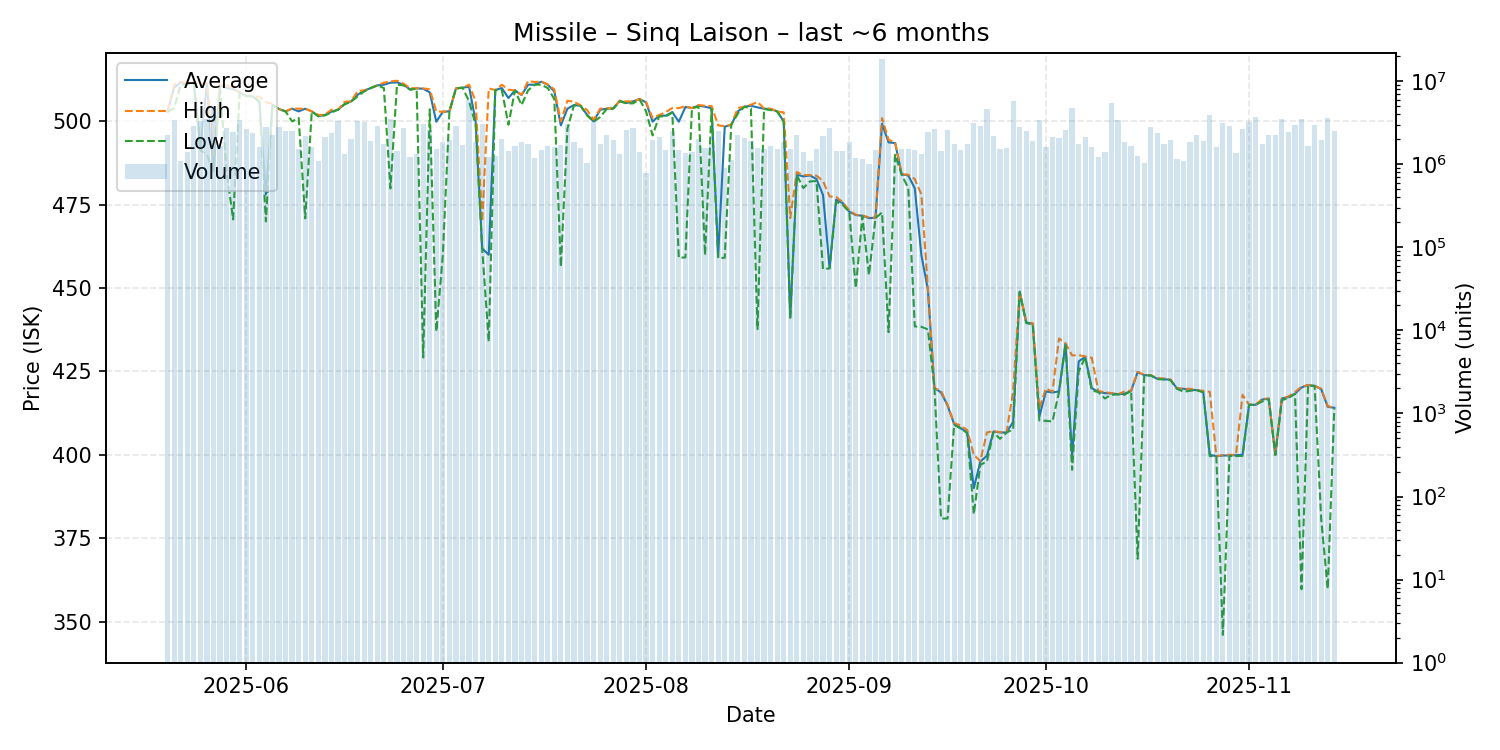

The file beside this chart, header and first rows:
date, average, highest, lowest, order_count, volume
2025-05-20, 502.9, 503.0, 502.9, 182, 2263379
2025-05-21, 510.1, 511.0, 504.0, 201, 3468873
2025-05-22, 511.7, 511.9, 511.0, 178, 1095541
2025-05-23, 511.1, 511.5, 511.0, 199, 1399967
2025-05-24, 511.8, 511.8, 511.6, 255, 2884113
2025-05-25, 492.0, 511.1, 491.4, 362, 3316767
2025-05-26, 511.4, 511.5, 490.1, 269, 3501108
2025-05-27, 485.0, 490.0, 485.0, 192, 4885761
2025-05-28, 511.0, 511.1, 509.9, 214, 1644795
2025-05-29, 510.0, 510.9, 485.0, 251, 2735696
2025-05-30, 509.7, 509.8, 470.6, 217, 2487739
2025-05-31, 508.7, 508.7, 508.6, 277, 3434525
2025-06-01, 507.7, 507.7, 507.6, 265, 2639335
2025-06-02, 507.5, 507.5, 507.5, 245, 2401605
2025-06-03, 506.0, 507.4, 505.9, 211, 1605446
2025-06-04, 478.1, 505.8, 470.0, 202, 2789738
2025-06-05, 505.0, 505.2, 504.9, 216, 2242583
2025-06-06, 503.7, 503.7, 503.7, 242, 2783473
2025-06-07, 503.0, 503.0, 503.0, 257, 2529310
2025-06-08, 503.8, 503.9, 500.0, 285, 2509216
2025-06-09, 503.0, 503.8, 501.0, 187, 1530152
2025-06-10, 503.8, 503.8, 470.9, 201, 2192793
2025-06-11, 503.0, 503.0, 503.0, 166, 1631967
2025-06-12, 501.6, 501.9, 501.5, 189, 1105399
2025-06-13, 501.9, 502.0, 501.8, 211, 2139793
2025-06-14, 502.9, 503.5, 502.7, 245, 2411780
2025-06-15, 503.5, 503.5, 503.5, 263, 3340973
2025-06-16, 505.2, 505.9, 505.1, 164, 1343996
2025-06-17, 506.0, 506.0, 505.9, 221, 1993855
2025-06-18, 508.0, 509.1, 507.5, 369, 3328978
2025-06-19, 509.2, 509.3, 509.0, 315, 3202835
2025-06-20, 510.0, 510.0, 510.0, 215, 1888337
2025-06-21, 510.8, 510.8, 510.8, 257, 2878689
2025-06-22, 511.0, 511.6, 510.0, 238, 1774076
2025-06-23, 511.6, 512.0, 479.9, 204, 3516922
2025-06-24, 511.7, 512.2, 511.0, 226, 1437910
2025-06-25, 511.0, 511.3, 510.8, 200, 2706933
2025-06-26, 509.6, 510.0, 509.5, 197, 1221565
2025-06-27, 509.9, 509.9, 509.8, 182, 1328125
2025-06-28, 509.8, 509.9, 429.2, 224, 3054289
2025-06-29, 508.7, 509.6, 503.6, 268, 2578805
2025-06-30, 499.9, 503.0, 437.0, 190, 1528202
2025-07-01, 502.9, 502.9, 460.1, 219, 1866742
2025-07-02, 503.0, 503.0, 503.0, 188, 1953346
2025-07-03, 509.9, 509.9, 509.9, 204, 2912120
2025-07-04, 510.1, 510.1, 510.1, 206, 1693396
2025-07-05, 510.4, 511.0, 506.0, 284, 5999405
2025-07-06, 500.0, 506.0, 499.0, 270, 1879209
2025-07-07, 461.9, 470.0, 461.8, 213, 3096200
2025-07-08, 460.0, 509.9, 434.0, 181, 1230588
2025-07-09, 509.4, 509.4, 509.4, 172, 1259525
2025-07-10, 510.0, 511.0, 509.4, 160, 2014520
2025-07-11, 507.0, 509.5, 499.0, 156, 1463741
2025-07-12, 509.3, 509.3, 509.3, 241, 1659725
2025-07-13, 507.9, 508.0, 504.9, 203, 1879307
2025-07-14, 511.0, 512.1, 509.3, 159, 1783304
2025-07-15, 511.0, 511.8, 511.0, 174, 1191858
2025-07-16, 511.9, 512.0, 511.0, 144, 1498834
2025-07-17, 511.0, 511.1, 510.0, 180, 1660065
2025-07-18, 509.0, 509.6, 506.7, 161, 1625127
... 119 more rows
